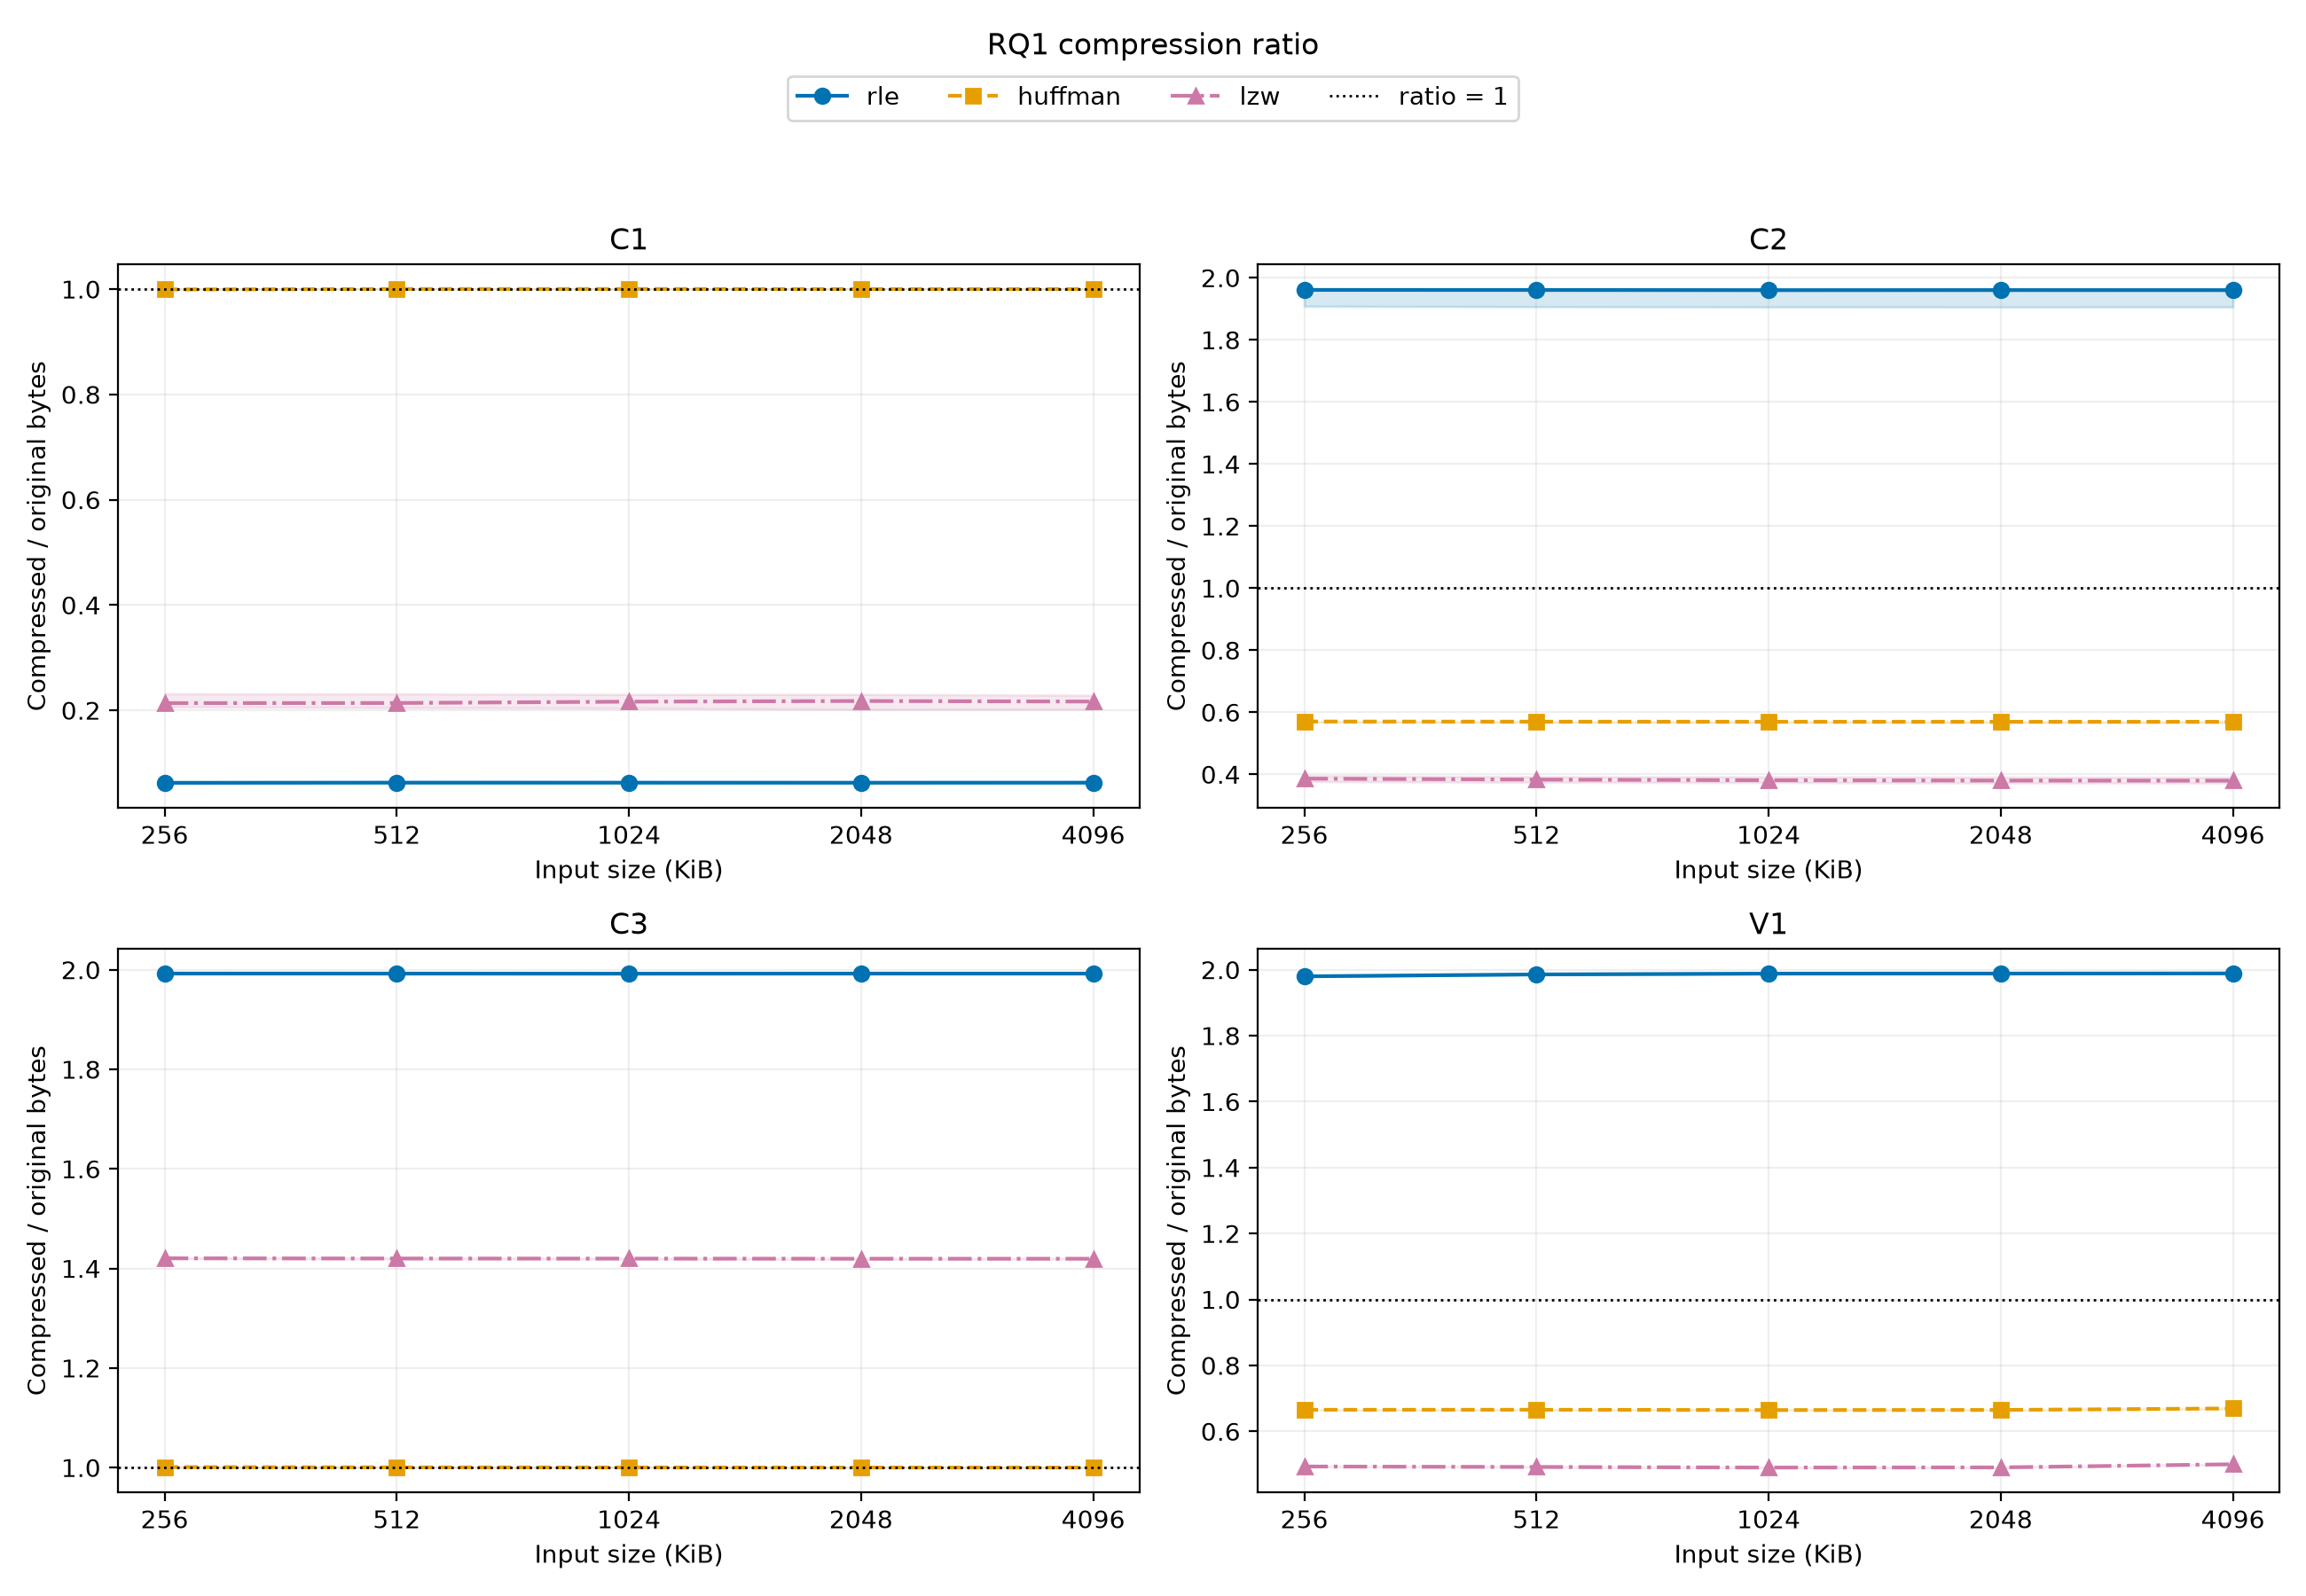

Data behind this chart, as committed beside it:
dataset, size_kib, codec, n_samples, source_csv_lines, ratio_median, ratio_min, ratio_max
C1, 256, rle, 3, 2,5,8, 0.06226, 0.06181, 0.06372
C1, 256, huffman, 3, 3,6,9, 0.9994, 0.9988, 0.9994
C1, 256, lzw, 3, 4,7,10, 0.2136, 0.2062, 0.2315
C1, 512, rle, 3, 11,14,17, 0.06257, 0.0623, 0.0634
C1, 512, huffman, 3, 12,15,18, 1, 1, 1
C1, 512, lzw, 3, 13,16,19, 0.2138, 0.205, 0.2313
C1, 1024, rle, 3, 20,23,26, 0.06253, 0.06212, 0.06313
C1, 1024, huffman, 3, 21,24,27, 1, 1, 1
C1, 1024, lzw, 3, 22,25,28, 0.2164, 0.2039, 0.2303
C1, 2048, rle, 3, 29,32,35, 0.06243, 0.06242, 0.06281
C1, 2048, huffman, 3, 30,33,36, 1, 1, 1
C1, 2048, lzw, 3, 31,34,37, 0.2176, 0.2017, 0.2304
C1, 4096, rle, 3, 38,41,44, 0.06253, 0.0625, 0.06262
C1, 4096, huffman, 3, 39,42,45, 1, 1, 1
C1, 4096, lzw, 3, 40,43,46, 0.2166, 0.2019, 0.2287
C2, 256, rle, 3, 47,50,53, 1.961, 1.908, 1.964
C2, 256, huffman, 3, 48,51,54, 0.57, 0.5678, 0.5703
C2, 256, lzw, 3, 49,52,55, 0.386, 0.3764, 0.3956
C2, 512, rle, 3, 56,59,62, 1.961, 1.907, 1.963
C2, 512, huffman, 3, 57,60,63, 0.5696, 0.5672, 0.57
C2, 512, lzw, 3, 58,61,64, 0.383, 0.3743, 0.3923
C2, 1024, rle, 3, 65,68,71, 1.96, 1.906, 1.963
C2, 1024, huffman, 3, 66,69,72, 0.5693, 0.5671, 0.5698
C2, 1024, lzw, 3, 67,70,73, 0.3808, 0.3733, 0.3918
C2, 2048, rle, 3, 74,77,80, 1.96, 1.905, 1.964
C2, 2048, huffman, 3, 75,78,81, 0.5693, 0.5668, 0.5696
C2, 2048, lzw, 3, 76,79,82, 0.3799, 0.372, 0.3912
C2, 4096, rle, 3, 83,86,89, 1.96, 1.906, 1.964
C2, 4096, huffman, 3, 84,87,90, 0.5692, 0.5667, 0.5696
C2, 4096, lzw, 3, 85,88,91, 0.3795, 0.3718, 0.3906
C3, 256, rle, 3, 92,95,98, 1.992, 1.992, 1.993
C3, 256, huffman, 3, 93,96,99, 1.001, 1.001, 1.001
C3, 256, lzw, 3, 94,97,100, 1.42, 1.42, 1.421
C3, 512, rle, 3, 101,104,107, 1.992, 1.992, 1.992
C3, 512, huffman, 3, 102,105,108, 1.001, 1.001, 1.001
C3, 512, lzw, 3, 103,106,109, 1.42, 1.419, 1.421
C3, 1024, rle, 3, 110,113,116, 1.992, 1.992, 1.992
C3, 1024, huffman, 3, 111,114,117, 1, 1, 1
C3, 1024, lzw, 3, 112,115,118, 1.42, 1.419, 1.42
C3, 2048, rle, 3, 119,122,125, 1.992, 1.992, 1.992
C3, 2048, huffman, 3, 120,123,126, 1, 1, 1
C3, 2048, lzw, 3, 121,124,127, 1.42, 1.419, 1.42
C3, 4096, rle, 3, 128,131,134, 1.992, 1.992, 1.992
C3, 4096, huffman, 3, 129,132,135, 1, 1, 1
C3, 4096, lzw, 3, 130,133,136, 1.419, 1.419, 1.42
V1, 256, rle, 1, 137, 1.98, 1.98, 1.98
V1, 256, huffman, 1, 138, 0.6653, 0.6653, 0.6653
V1, 256, lzw, 1, 139, 0.4934, 0.4934, 0.4934
V1, 512, rle, 1, 140, 1.986, 1.986, 1.986
V1, 512, huffman, 1, 141, 0.6655, 0.6655, 0.6655
V1, 512, lzw, 1, 142, 0.492, 0.492, 0.492
V1, 1024, rle, 1, 143, 1.988, 1.988, 1.988
V1, 1024, huffman, 1, 144, 0.6646, 0.6646, 0.6646
V1, 1024, lzw, 1, 145, 0.4902, 0.4902, 0.4902
V1, 2048, rle, 1, 146, 1.988, 1.988, 1.988
V1, 2048, huffman, 1, 147, 0.6649, 0.6649, 0.6649
V1, 2048, lzw, 1, 148, 0.4906, 0.4906, 0.4906
V1, 4096, rle, 1, 149, 1.989, 1.989, 1.989
V1, 4096, huffman, 1, 150, 0.6694, 0.6694, 0.6694
V1, 4096, lzw, 1, 151, 0.5001, 0.5001, 0.5001
